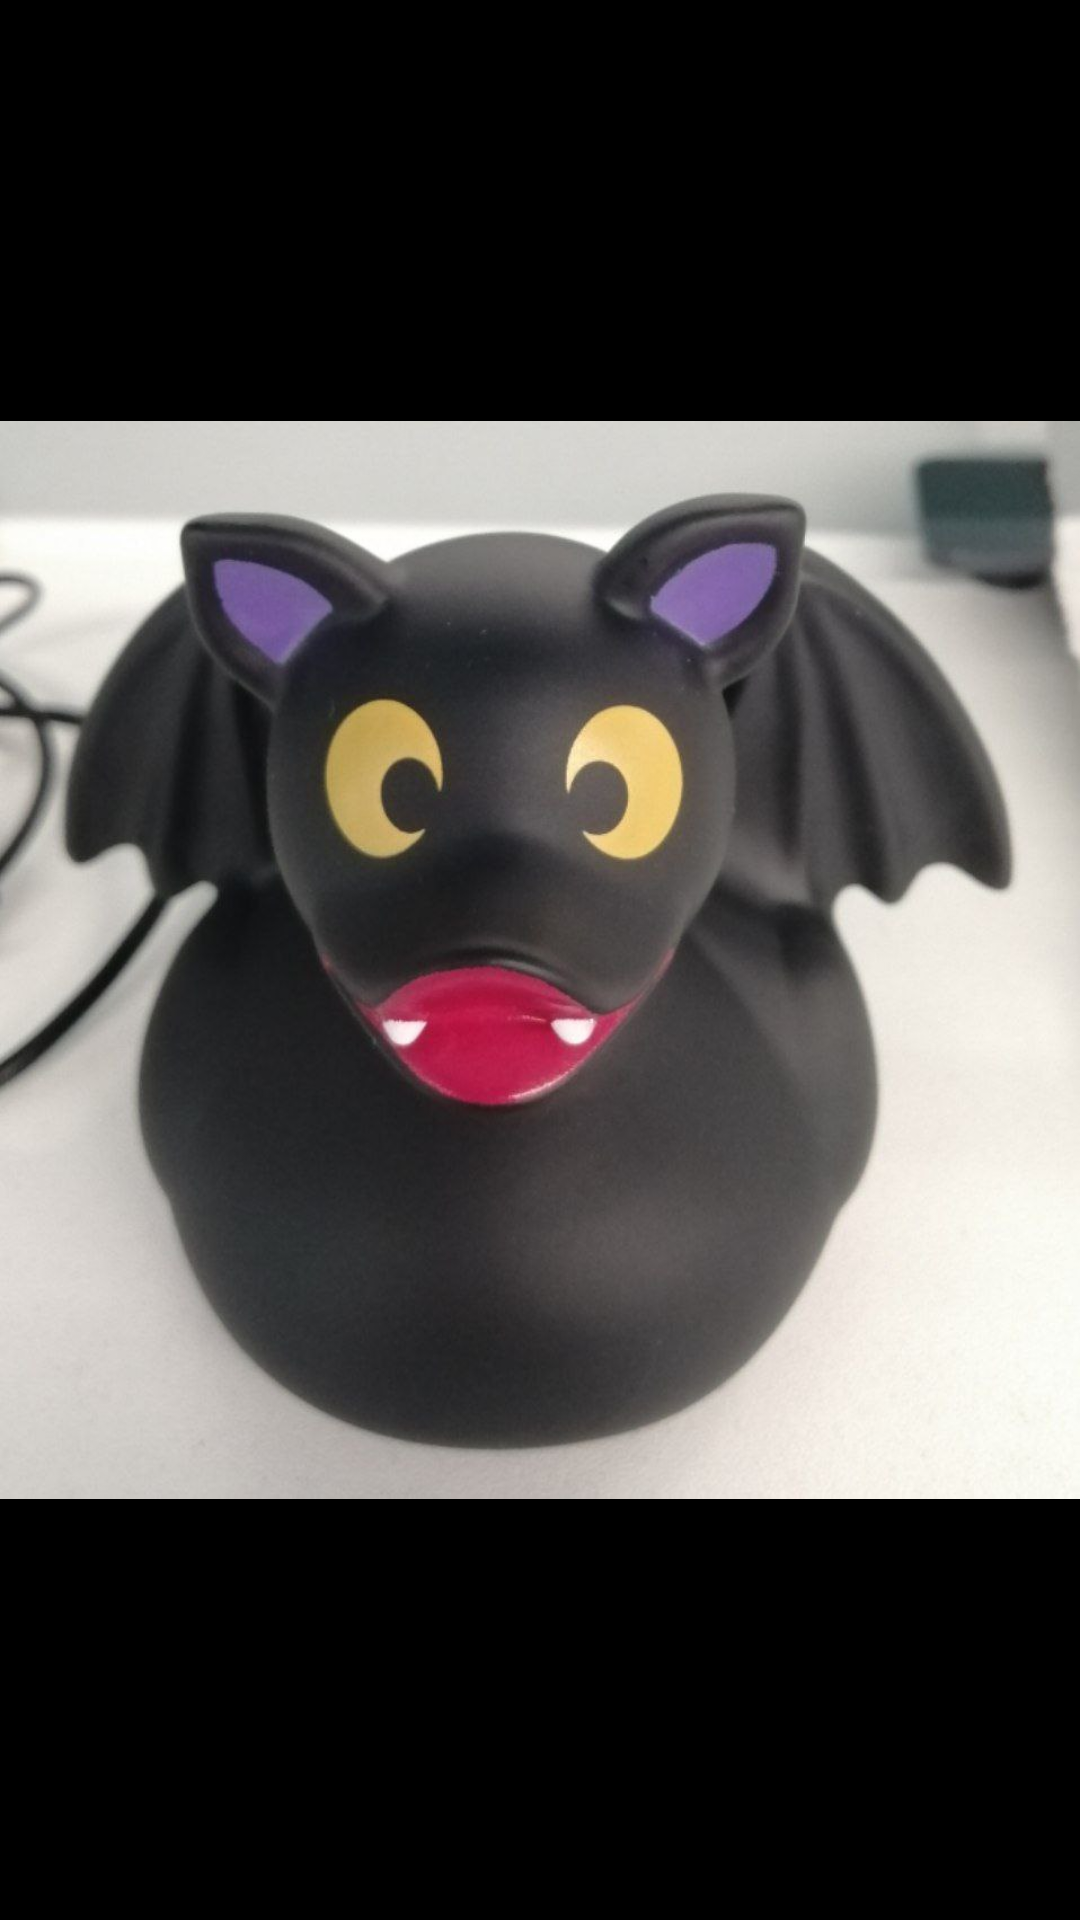

This screen was rendered from an Android layout file. Write that file and the resources it references.
<!-- AndroidManifest.xml: application theme Theme.TestFragmentsViewPager2 -->
<!-- res/layout/fragment_duck.xml -->
<?xml version="1.0" encoding="utf-8"?>
<LinearLayout xmlns:android="http://schemas.android.com/apk/res/android"
    xmlns:tools="http://schemas.android.com/tools"
    android:layout_width="match_parent"
    android:layout_height="match_parent"
    tools:context=".DuckFragment">

    <ImageView
        android:id="@+id/iv_duck"
        android:layout_width="match_parent"
        android:layout_height="match_parent"
        android:src="@drawable/duck"
        android:background="@color/black"/>

</LinearLayout>
<!-- resources referenced by this layout -->
<resources>
  <!-- drawable duck: jpg bitmap (drawable, 77966 bytes) -->
  <style name="Theme.TestFragmentsViewPager2" parent="Theme.MaterialComponents.DayNight.DarkActionBar">
          
          <item name="colorPrimary">@color/purple_500</item>
          <item name="colorPrimaryVariant">@color/purple_700</item>
          <item name="colorOnPrimary">@color/white</item>
          
          <item name="colorSecondary">@color/teal_200</item>
          <item name="colorSecondaryVariant">@color/teal_700</item>
          <item name="colorOnSecondary">@color/black</item>
          
          <item name="android:statusBarColor">?attr/colorPrimaryVariant</item>
          
      </style>
  <!-- not gathered from this repository: default colours our renderer supplied (Android Studio template values) -->
  <color name="purple_500">#FF6200EE</color>
  <color name="purple_700">#FF3700B3</color>
  <color name="teal_200">#FF03DAC5</color>
  <color name="teal_700">#FF018786</color>
  <color name="black">#FF000000</color>
  <color name="white">#FFFFFFFF</color>
</resources>
